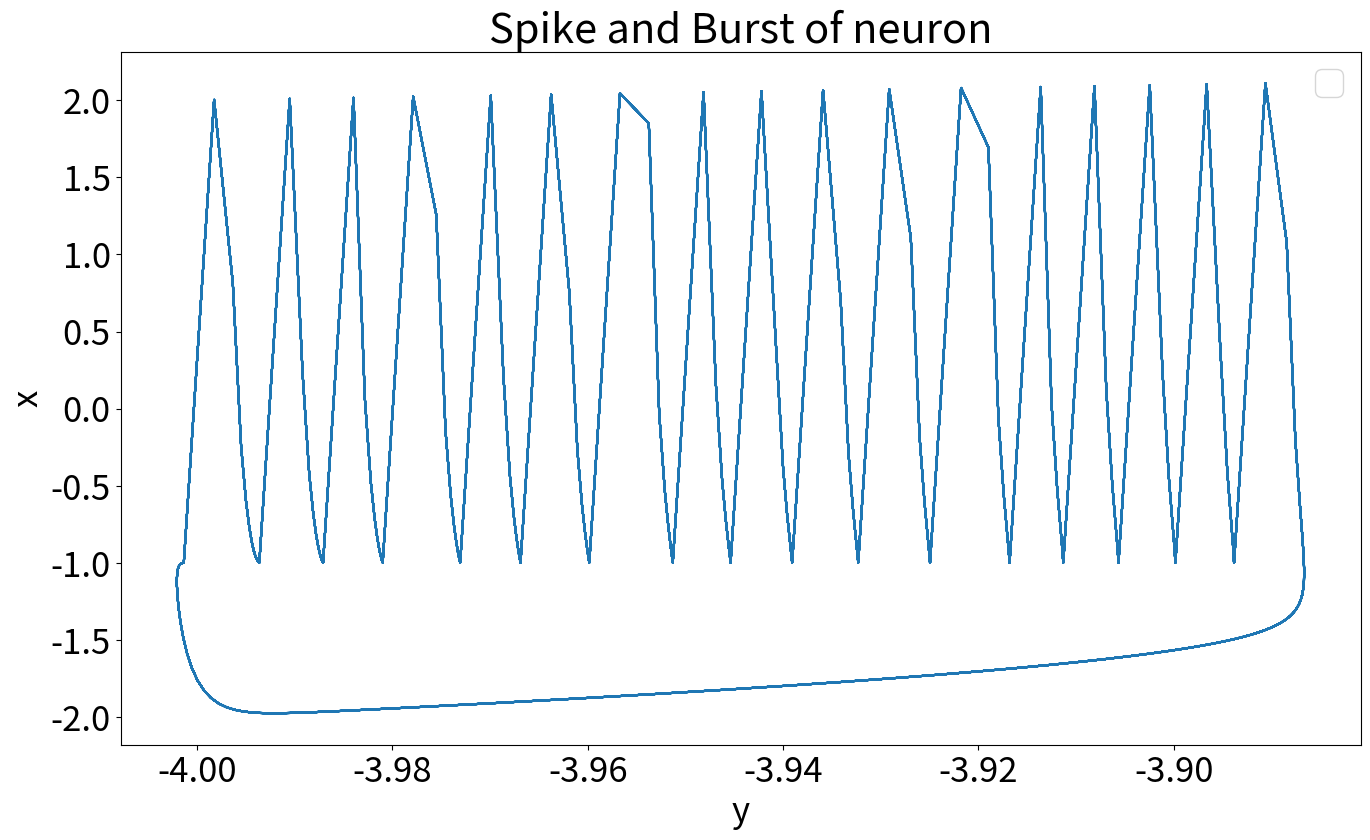

This figure's Python source:

"""

Filename: Spike_and_burst_of_neuron_graph.py
[redacted]
Description: 
    This script runs a specific initial condition through sets of loops with 
    specific parameters to generate the spiking and bursting behavior of neuron. 

"""

import matplotlib.pyplot as plt 

# Set the value of parameters a & b 
a = 6
o = -0.1
u = 0.001
 

X = []
Y = []

# x and y are initial conditions 

x = -1.2
y = -3.93

def nonlinear_function(a,x,y):
    if x <= 0:
        return (a / (1-x)) + y
    elif x < (a+y):
        return (a+y)
    else:
        return -1 

for n in range(2000):       # Get rid of transient 
    print(n,x,y)
    x1 = nonlinear_function(a, x, y)
    y1 = y - u*(x+1) + (u*o)
    
    x = x1
    y = y1

for n in range(4000):
    print(n,x,y)
    x1 = nonlinear_function(a, x, y)
    y1 = y - u*(x+1) + (u*o)
    
    X.append(x1)
    Y.append(y1)
    
    x = x1
    y = y1

fig, (ax1) = plt.subplots(1, 1, figsize=(16, 9))
                               #sharex=True)
ax1.plot(Y,X)

# Increase the size of tick labels on both x and y axes
plt.xticks(fontsize=25)  # Adjust the fontsize as needed
plt.yticks(fontsize=25)  # Adjust the fontsize as needed

# Adding labels and title
plt.xlabel('y', fontsize=25)  # Adjust the fontsize as needed
plt.ylabel('x', fontsize=25)  # Adjust the fontsize as needed
plt.title('Spike and Burst of neuron', fontsize=30)  # Adjust the fontsize as needed

plt.legend(fontsize = 25) # Adjust the fontsize as needed 


